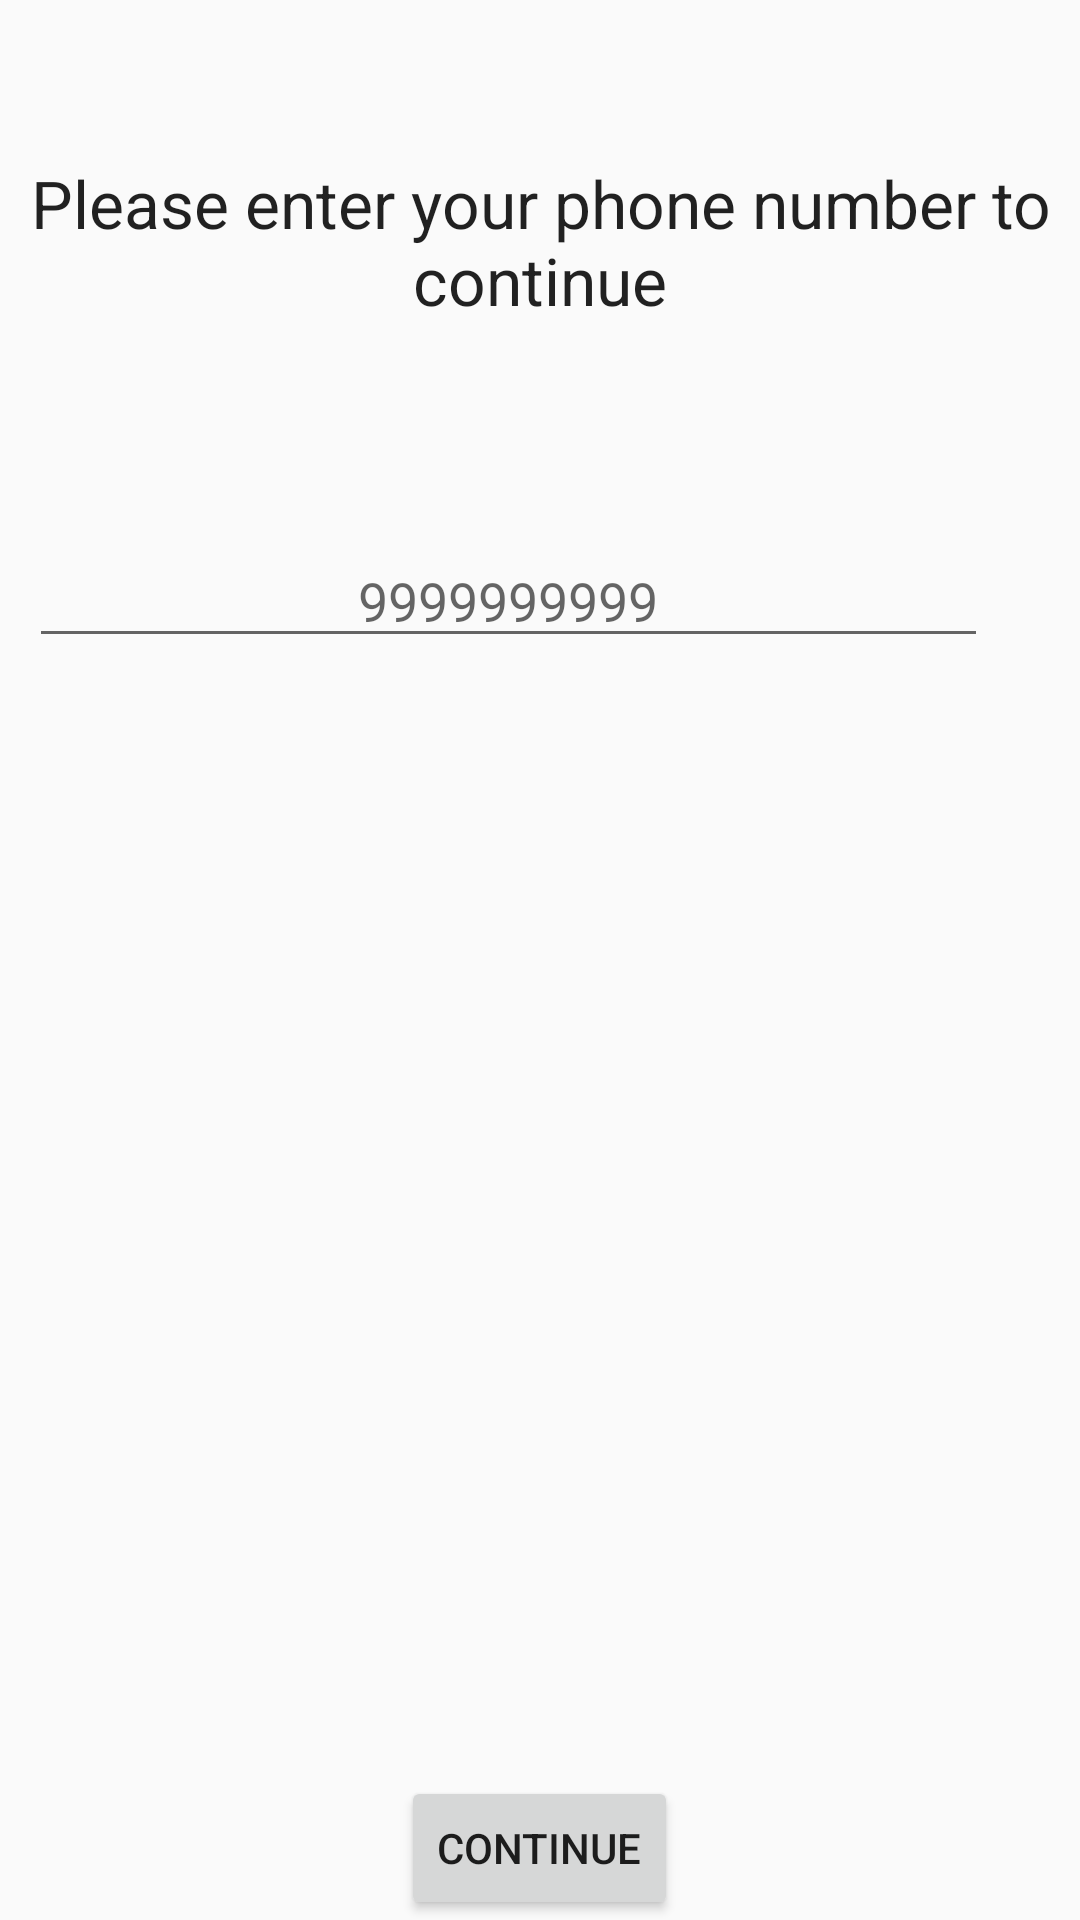

Reconstruct the res/layout file that produces this screen, plus the resources it refers to.
<!-- AndroidManifest.xml: application theme AppTheme -->
<!-- res/layout/activity_phone_number.xml -->
<?xml version="1.0" encoding="utf-8"?>
<RelativeLayout xmlns:android="http://schemas.android.com/apk/res/android"
    xmlns:tools="http://schemas.android.com/tools"
    android:layout_width="match_parent"
    android:layout_height="match_parent"
    android:paddingBottom="@dimen/activity_vertical_margin"
    android:paddingLeft="@dimen/activity_horizontal_margin"
    android:paddingRight="@dimen/activity_horizontal_margin"
    android:paddingTop="@dimen/activity_vertical_margin"
    tools:context="com.mantra.checkin.SignUp.PhoneNumberActivity">

    <LinearLayout
        android:layout_width="match_parent"
        android:orientation="vertical"
        android:layout_height="match_parent">

        <TextView
            android:layout_width="match_parent"
            android:layout_height="wrap_content"
            android:textAppearance="?android:attr/textAppearanceLarge"
            android:text="@string/please_enter_your_phone_number"
            android:id="@+id/textViewPleaseEnterYourPhoneNumber"
            android:textAlignment="center"
            android:layout_marginTop="53dp" />

        <LinearLayout
            android:layout_width="match_parent"
            android:layout_marginTop="60dp"
            android:layout_height="wrap_content"
            android:weightSum="1">

            

            <EditText
                android:layout_width="wrap_content"
                android:layout_height="wrap_content"
                android:inputType="phone"
                android:ems="10"
                android:hint="9999999999"
                android:textAlignment="center"
                android:id="@+id/editTextPhoneNumber"
                android:layout_margin="10dp"
                android:layout_weight="0.84" />

        </LinearLayout>
    </LinearLayout>

    <Button
        android:layout_width="wrap_content"
        android:layout_height="wrap_content"
        android:text="Continue"
        android:id="@+id/buttonContinue"
        android:layout_alignParentBottom="true"
        android:layout_gravity="center_horizontal"
        android:layout_centerHorizontal="true" />
</RelativeLayout>
<!-- resources referenced by this layout -->
<resources>
  <string name="please_enter_your_phone_number">Please enter your phone number to continue</string>
  <style name="AppTheme" parent="Theme.AppCompat.Light.DarkActionBar">
          
          <item name="colorPrimary">@color/bg_btn_join</item>
          <item name="colorPrimaryDark">@color/actionbar</item>
          <item name="colorAccent">@color/body_background</item>
      </style>
  <color name="bg_btn_join">#1e6258</color>
  <color name="actionbar">#237869</color>
  <color name="body_background">#e8e8e8</color>
</resources>
